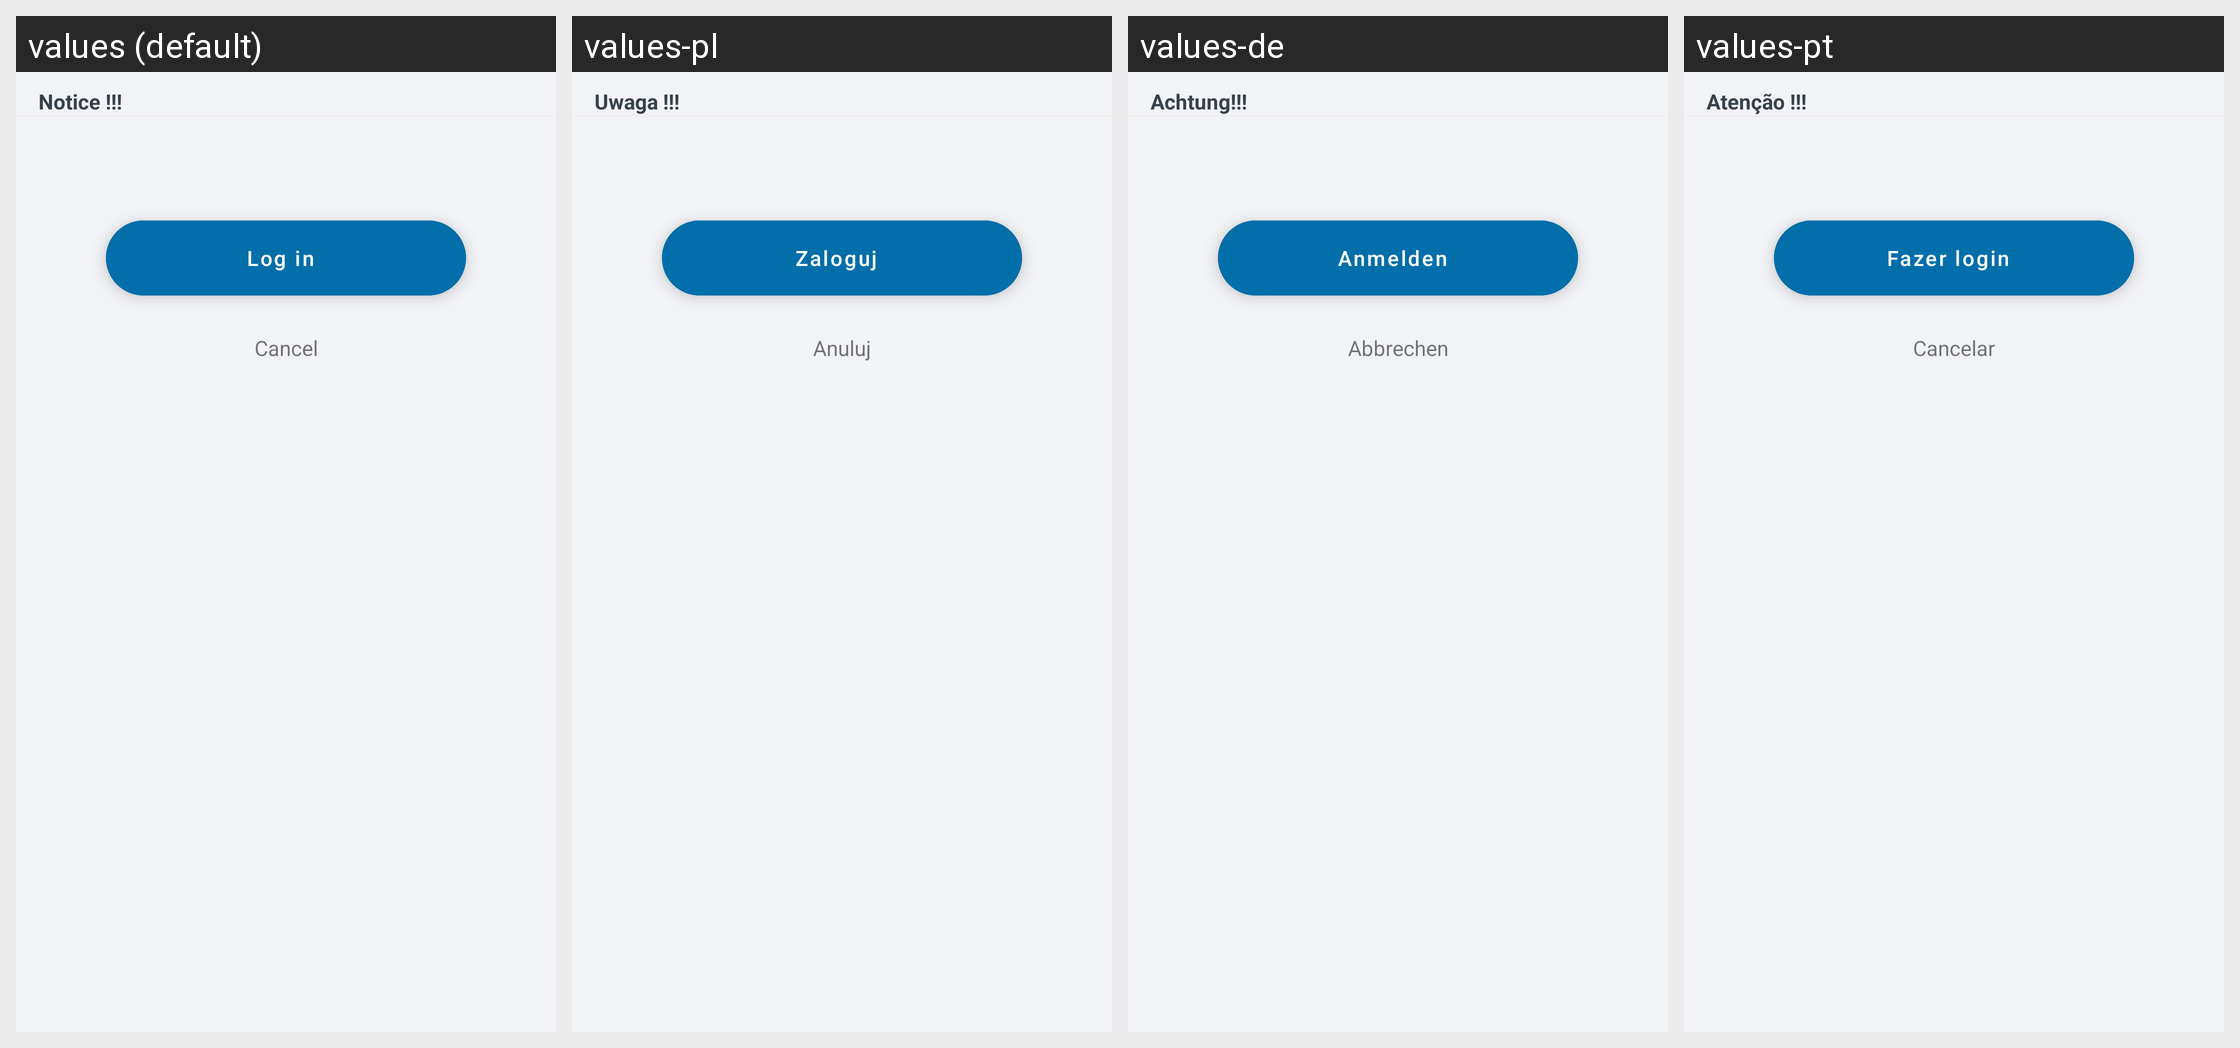

Translations of the strings shown on this Android screen, per locale in the grid:
Android screen res/layout/custom_login_dialog.xml rendered under 4 locales, left to right: values (default), values-pl, values-de, values-pt. Device: Nexus 5 (rendered at 1080×1920; each locale shown at half size, 540×960, under a caption strip naming it); theme Theme.ShoppingList.
Other locales in the repository, not shown: values-ar, values-es, values-fr, values-hi, values-ja, values-ru, values-zh.
Strings drawn on this screen, with the default value and each locale's value (text and hints the layout hard-codes, and strings that could not be matched under every locale, appear in the picture but are not listed):

custom_image_upload_dialog__header
  values: Notice !!!
  values-pl: Uwaga !!!
  values-de: Achtung!!!
  values-pt: Atenção !!!

custom_image_upload_dialog__login_btn
  values: Log in
  values-pl: Zaloguj
  values-de: Anmelden
  values-pt: Fazer login

custom_image_upload_dialog__cancel_btn
  values: Cancel
  values-pl: Anuluj
  values-de: Abbrechen
  values-pt: Cancelar
